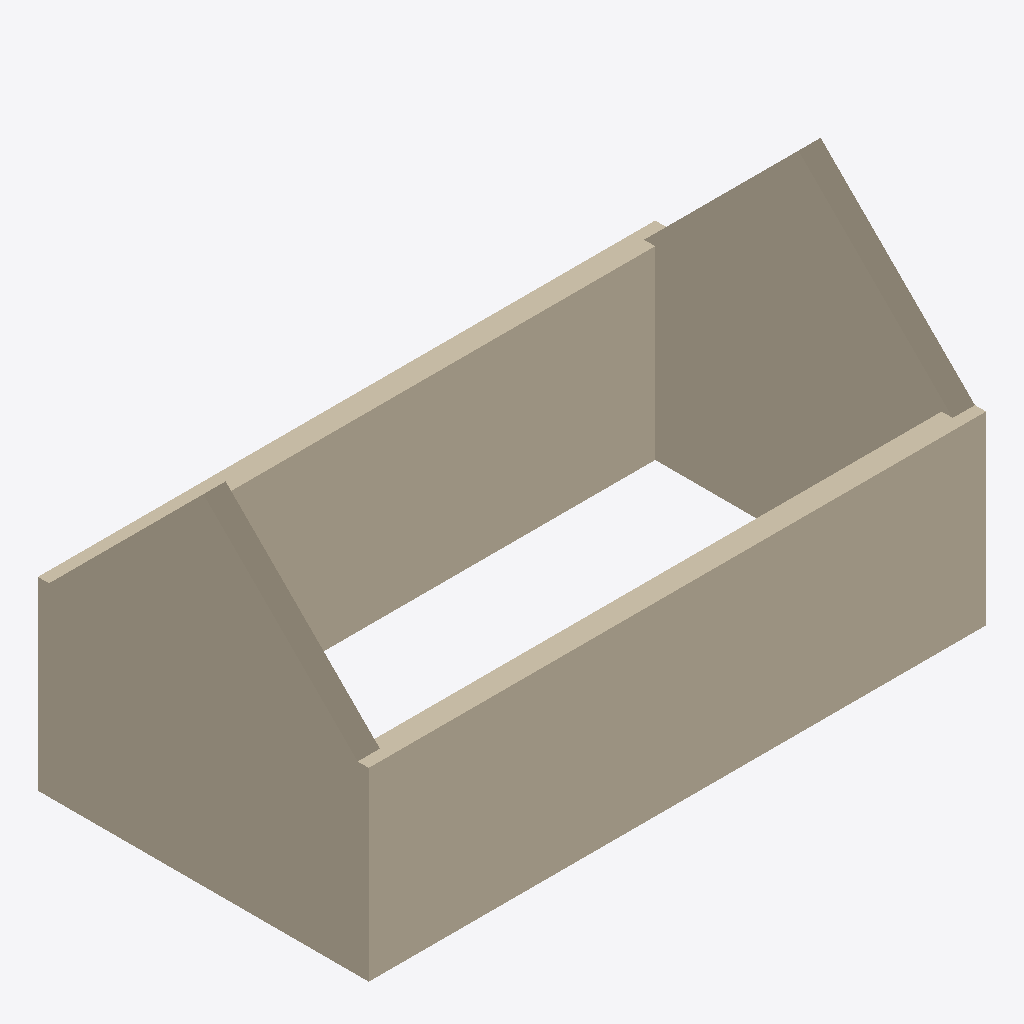
Isometric view of an IFC building model (IFC-SPF (STEP), schema IFC2X3, length unit metre), seen from the south-west, elements coloured by IFC class: 4 walls (beige).
Extent 10.0 m × 5.4 m × 5.5 m (x, y, z). Elements (4): 4 IfcWallStandardCase.

HEADER;
FILE_DESCRIPTION(('ViewDefinition [CoordinationView]'),'2;1');
FILE_NAME('hello_wall.ifc','2020-02-16T18:38:04',('Kianwee Chen'),('ETHZ'),'IfcOpenShell','IfcOpenShell','');
FILE_SCHEMA(('IFC2X3'));
ENDSEC;
DATA;
#20=IFCPROJECT('1tzySAKEiHwg9lD3OxowXM',#5,'Hello Wall',$,$,$,$,(#11),#19);
#71=IFCWALLSTANDARDCASE('38MvAlC2H7RhTum1r0FJFg',#25,'South wall',$,$,#45,#70,$);
#159=IFCWALLSTANDARDCASE('15HQrV8WX2nud_EOSSfoGz',#25,'West wall',$,$,#149,#158,$);
#96=IFCWALLSTANDARDCASE('2dSmIsY2j10OJaUd5RmL3e',#25,'North wall',$,$,#76,#95,$);
#144=IFCWALLSTANDARDCASE('2XjjioqkD00gotrGmqpPnw',#25,'East wall',$,$,#101,#143,$);
ENDSEC;
